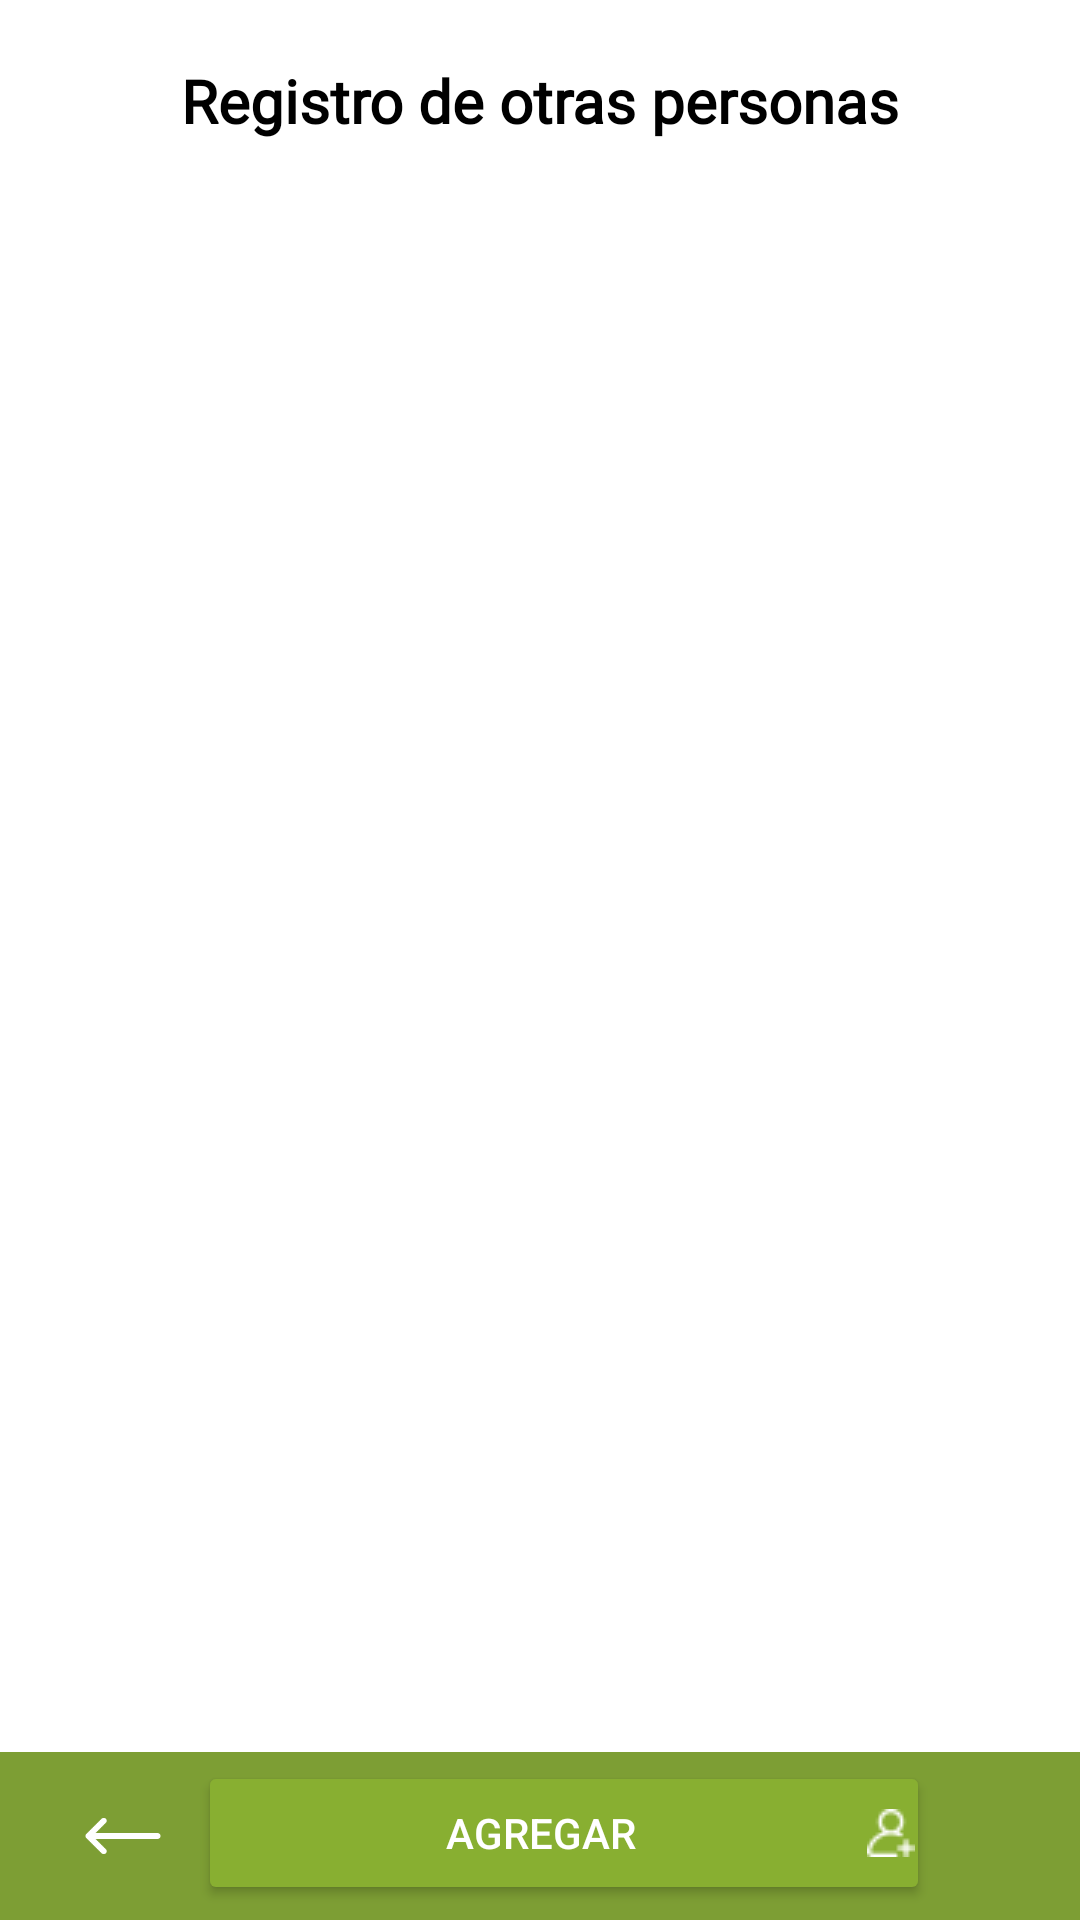

Reconstruct the res/layout file that produces this screen, plus the resources it refers to.
<!-- AndroidManifest.xml: application theme Theme.AppCompat.NoActionBar -->
<!-- res/layout/activity_obtener_clientes.xml -->
<?xml version="1.0" encoding="utf-8"?>
<RelativeLayout xmlns:android="http://schemas.android.com/apk/res/android"
    android:layout_width="match_parent"
    android:layout_height="match_parent"
    xmlns:app="http://schemas.android.com/apk/res-auto"
    android:background="@color/white">

    <TextView
        android:text="Registro de otras personas"
        android:layout_width="match_parent"
        android:textColor="@color/black"
        android:textStyle="bold"
        android:textSize="20sp"
        android:fontFamily="@font/amaranth"
        android:gravity="center"
        android:layout_marginTop="20dp"
        android:layout_height="wrap_content" />

    <androidx.recyclerview.widget.RecyclerView
        android:id="@+id/rvListaClientes"
        android:layout_width="match_parent"
        android:layout_marginTop="60dp"
        android:layout_height="615dp"/>

    <androidx.appcompat.widget.Toolbar
        android:id="@+id/toolbar"
        android:layout_width="match_parent"
        android:layout_height="wrap_content"
        android:layout_alignParentBottom="true"
        android:background="#7D9E34">

        <RelativeLayout
            android:layout_width="match_parent"
            android:layout_height="match_parent">

            <ImageButton
                android:id="@+id/flecha232"
                android:layout_width="50dp"
                android:layout_height="50dp"
                android:layout_alignParentStart="true"
                android:layout_alignParentTop="true"
                android:background="@drawable/regresarflecha" />

            <Button
                android:id="@+id/agregarCliente"
                android:layout_width="wrap_content"
                android:layout_height="wrap_content"
                android:layout_alignParentEnd="true"
                android:layout_marginEnd="50dp"
                android:layout_toEndOf="@+id/flecha232"
                android:drawableEnd="@drawable/adduser"
                android:padding="5sp"
                android:text="Agregar"
                app:backgroundTint="#88AF31" />
        </RelativeLayout>
    </androidx.appcompat.widget.Toolbar>
</RelativeLayout>
<!-- resources referenced by this layout -->
<resources>
  <color name="black">#FF000000</color>
  <color name="white">#FFFFFFFF</color>
  <!-- drawable adduser: png bitmap (drawable, 652 bytes) -->
  <!-- drawable regresarflecha: png bitmap (drawable, 1250 bytes) -->
</resources>
